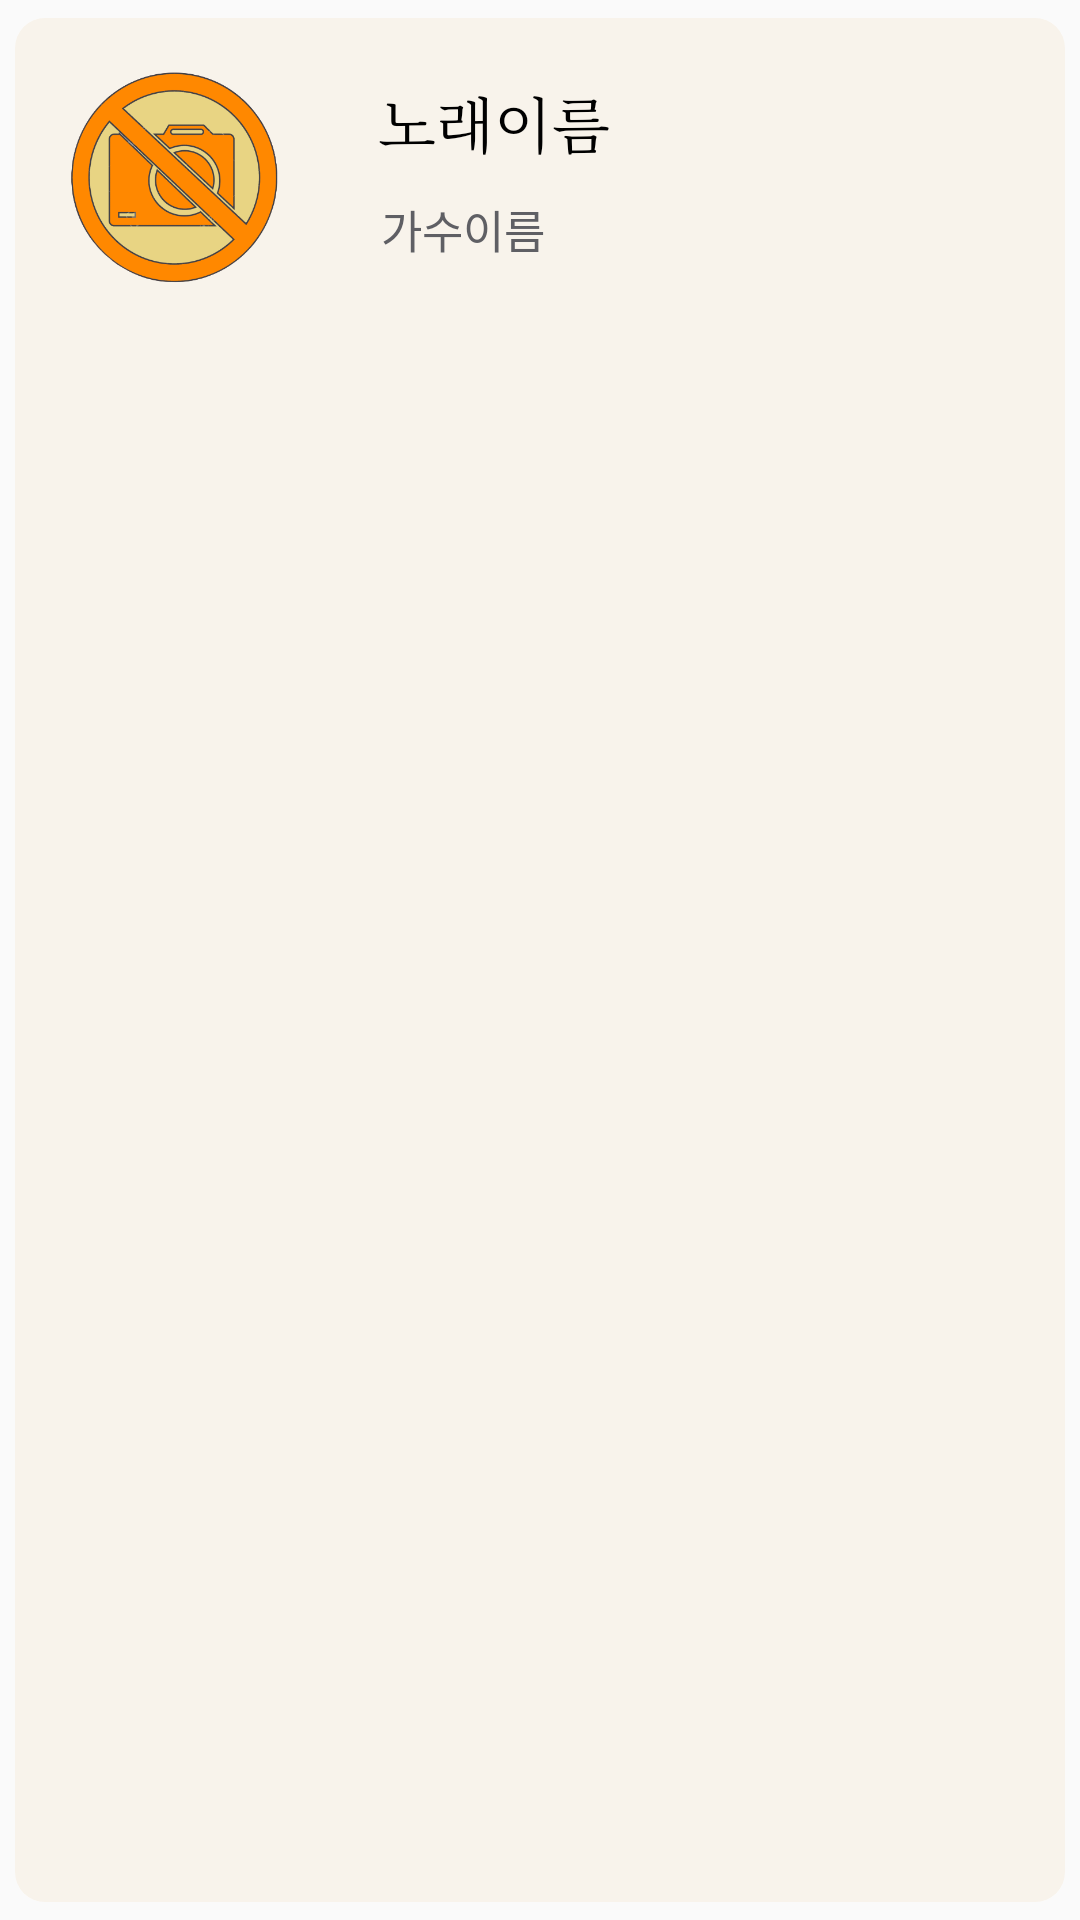

Layout XML and referenced resources for this Android screen:
<!-- AndroidManifest.xml: application theme AppTheme -->
<!-- res/layout/recyclerview.xml -->
<?xml version="1.0" encoding="utf-8"?>
<RelativeLayout xmlns:android="http://schemas.android.com/apk/res/android"
    android:layout_width="match_parent"
    android:layout_height="100dp"
    xmlns:app="http://schemas.android.com/apk/res-auto">

    <androidx.cardview.widget.CardView
        android:layout_width="match_parent"
        android:layout_height="match_parent"
        app:cardCornerRadius="10dp"
        app:cardElevation="0dp"
        app:cardUseCompatPadding="true">
        <RelativeLayout
            android:layout_width="match_parent"
            android:layout_height="match_parent"
            android:background="@color/contents">
            <ImageView
                android:layout_width="100dp"
                android:layout_height="100dp"
                android:layout_margin="3dp"
                android:id="@+id/listitem_img"
                android:src="@drawable/no_img"/>

            <TextView
                android:id="@+id/listitem_name"
                android:layout_width="wrap_content"
                android:layout_height="wrap_content"
                android:layout_marginLeft="15dp"
                android:layout_marginTop="20dp"
                android:layout_toRightOf="@+id/listitem_img"
                android:text="노래이름"
                android:textColor="@color/black"
                android:textSize="20sp"
                android:typeface="serif" />

            <TextView
                android:id="@+id/listitem_singer"
                android:layout_width="wrap_content"
                android:layout_height="wrap_content"
                android:layout_below="@+id/listitem_name"
                android:layout_marginLeft="16dp"
                android:layout_marginTop="10dp"
                android:layout_toRightOf="@+id/listitem_img"
                android:text="가수이름"
                android:textColor="@color/bright_black"
                android:textSize="15sp" />
        </RelativeLayout>

    </androidx.cardview.widget.CardView>

</RelativeLayout>
<!-- resources referenced by this layout -->
<resources>
  <color name="black">@android:color/black</color>
  <color name="bright_black">#5f5f64</color>
  <color name="contents">#f8f3eb</color>
  <!-- drawable no_img: png bitmap (drawable-v24, 66112 bytes) -->
  <style name="AppTheme" parent="Theme.AppCompat.Light.NoActionBar">
          
          <item name="colorPrimary">@color/colorPrimary</item>
          <item name="colorPrimaryDark">@color/colorPrimaryDark</item>
          <item name="colorAccent">@color/colorAccent</item>
          <item name="android:popupMenuStyle">@style/PopupMenu</item>
          <item name="android:itemTextAppearance">@style/PopupMenu</item>
      </style>
  <color name="colorPrimary">#6200EE</color>
  <color name="colorPrimaryDark">#3700B3</color>
  <color name="colorAccent">#03DAC5</color>
  <style name="PopupMenu" parent="@android:style/Widget.PopupMenu">
          <item name="android:popupBackground">@android:color/white</item>
          <item name="android:textColor">@color/title_color</item>
          <item name="android:textStyle">bold</item>
      </style>
  <color name="title_color">#6bbfff</color>
</resources>
